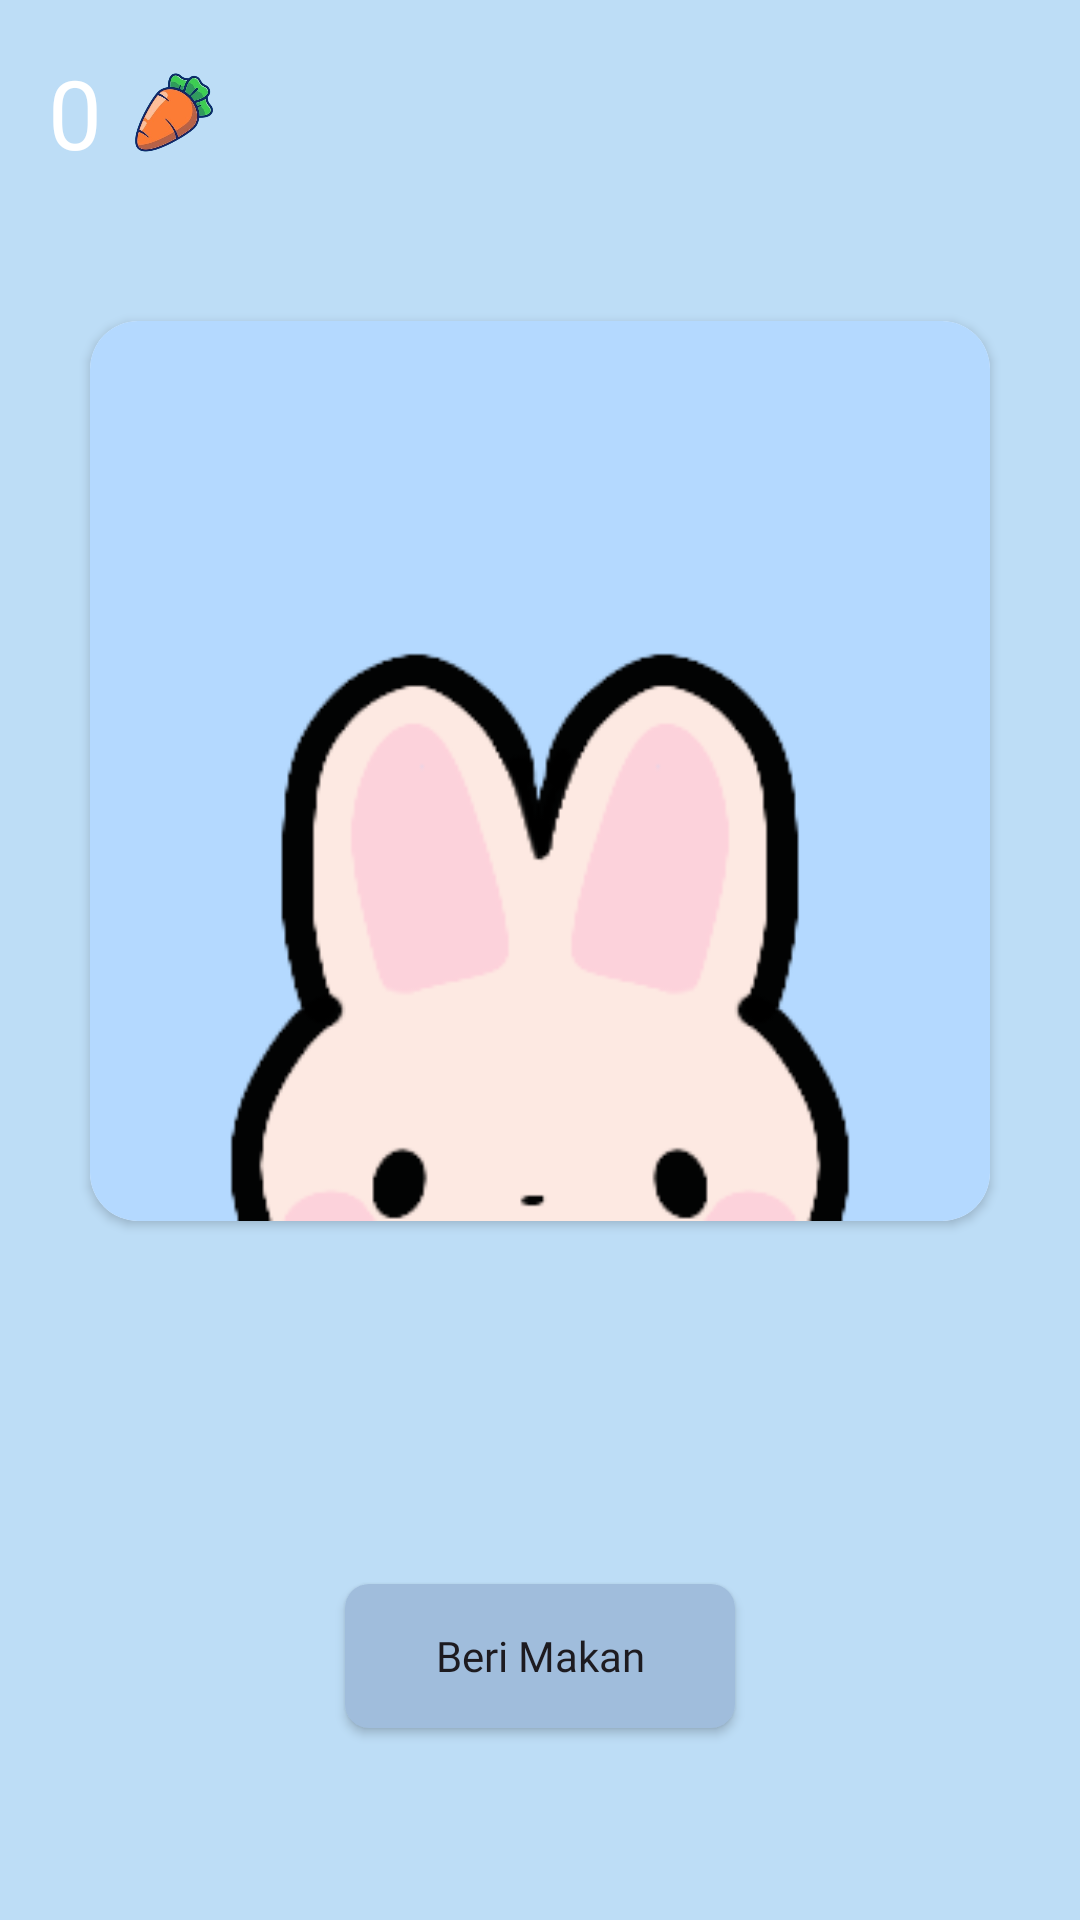

Layout XML and referenced resources for this Android screen:
<!-- AndroidManifest.xml: application theme Theme.KimiExplorerprojectVn -->
<!-- res/layout/fragment_kimi.xml -->
<?xml version="1.0" encoding="utf-8"?>
<FrameLayout xmlns:android="http://schemas.android.com/apk/res/android"
    xmlns:tools="http://schemas.android.com/tools"
    android:layout_width="match_parent"
    android:layout_height="match_parent"
    xmlns:app="http://schemas.android.com/apk/res-auto"
    tools:context=".KimiFragment"
    android:background="#bdddf6">
<RelativeLayout
    android:layout_width="match_parent"
    android:layout_height="match_parent">

    <RelativeLayout
        android:layout_width="match_parent"
        android:layout_height="wrap_content"
        android:id="@+id/rlKimi">

    <TextView
        android:id="@+id/tvCarrot"
        android:layout_width="wrap_content"
        android:layout_height="wrap_content"
        android:layout_marginStart="16dp"
        android:layout_marginTop="16dp"
        android:layout_marginBottom="16dp"
        android:fontFamily="@font/poppins_semibold"
        android:textColor="@color/white"
        android:text="0"
        android:textSize="32dp"
        />

        <ImageView
            android:layout_width="48dp"
            android:layout_height="48dp"
            android:src="@drawable/carrot_icon"
            android:layout_toRightOf="@id/tvCarrot"
            android:layout_marginTop="16dp"
            />

    </RelativeLayout>
    <androidx.cardview.widget.CardView
        android:layout_marginTop="32dp"
        android:layout_width="wrap_content"
        android:layout_height="wrap_content"
        android:id="@+id/cvKimi"
        android:layout_centerHorizontal="true"
        app:cardCornerRadius="16dp"
        android:layout_below="@id/rlKimi"
        >

    <ImageView android:id="@+id/ivKimi"
        android:layout_width="300dp"
        android:layout_height="300dp"
        android:src="@drawable/kimi_logo"
        android:layout_below="@id/tvCarrot"
        />

    </androidx.cardview.widget.CardView>

    <androidx.appcompat.widget.AppCompatButton android:id="@+id/btnGive"
        android:layout_centerHorizontal="true"
        android:layout_width="130dp"
        android:layout_height="wrap_content"
        android:layout_alignParentBottom="true"
        android:layout_marginBottom="64dp"
        android:background="@drawable/button_background"
        android:text="Beri Makan"
        android:textAllCaps="false"
        android:fontFamily="@font/poppins_semibold"/>

</RelativeLayout>
</FrameLayout>
<!-- resources referenced by this layout -->
<resources>
  <!-- drawable button_background (drawable) -->
  <?xml version="1.0" encoding="utf-8"?>
  <shape
      xmlns:android="http://schemas.android.com/apk/res/android"
      android:padding="16dp"
      android:shape="rectangle">
      <solid android:color="#A0BDDC"/>
      <corners android:radius="8dp" />
      <stroke android:color="@color/black"/>
  </shape>
  <!-- drawable carrot_icon: png bitmap (drawable, 96046 bytes) -->
  <!-- drawable kimi_logo: png bitmap (drawable, 12288 bytes) -->
  <style name="Theme.KimiExplorerprojectVn" parent="Base.Theme.KimiExplorerprojectVn" />
  <style name="Base.Theme.KimiExplorerprojectVn" parent="Theme.Material3.DayNight.NoActionBar">
          
          <item name="colorPrimary">#2f2f2f</item>
          
      </style>
  <!-- not gathered from this repository: default colours our renderer supplied (Android Studio template values) -->
  <color name="black">#FF000000</color>
  <color name="white">#FFFFFFFF</color>
</resources>
